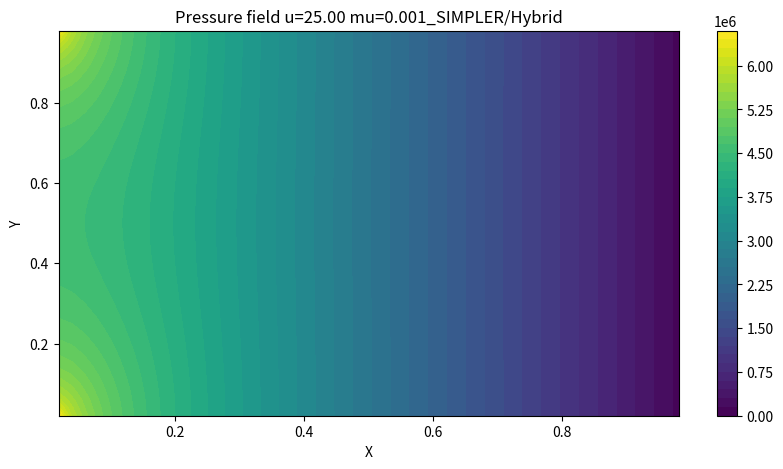
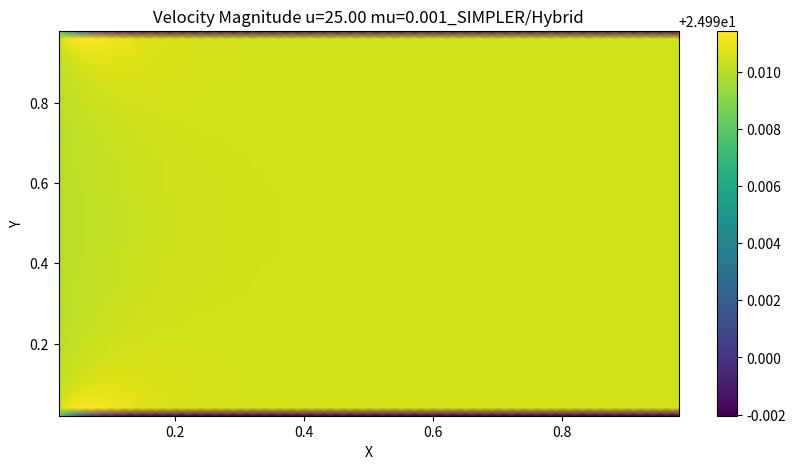
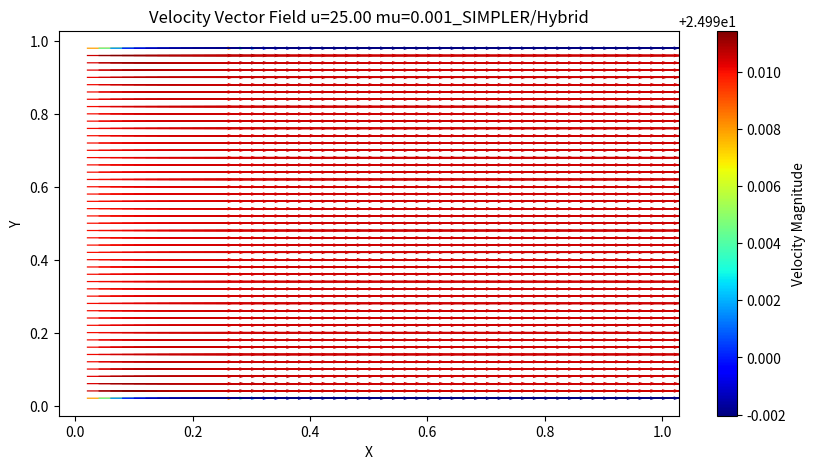
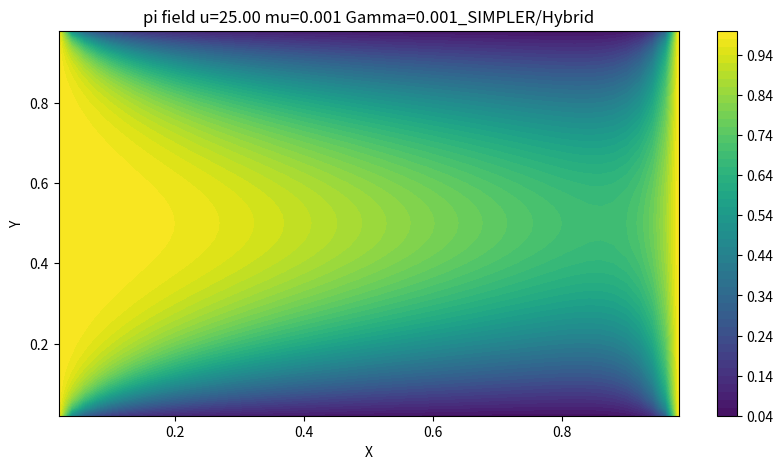

Source code (Python) for these figures, in order:
# SIMPLER, hybrid, phi 수송
import numpy as np
import matplotlib.pyplot as plt

# 원래 행렬 및 2차원 배열은
#           i=0   00   01   02
#           i=1   10   11   12
#           i=2   20   21   22
#                j=0  j=1   j=2
# 인데 책에서는
#           j=0   00   01   02
#           j=1   10   11   12
#           j=2   20   21   22
#                i=0  i=1   i=2
#
# 로 표현하여 a(J, I)로 표현하기로 함
# 따라서 e는 a(J, I+1)로 표현
# I: x  J: y
# a(J, I) -> 그대로 하되, 책에서의 I, J 연산은 그대로 진행
# J: ---  I: |

# 상수 정의
mu = 0.001003
Gamma = 0.001

# 해석 변수
alpha = 0.2  # 하양이완 계수  알파가 1이 아닐 때 유동이 이상해짐 -> u 역전 및 y 교란
r = 5  # 반복 계수

# 검사체적 설정
m = 51
n = 51

x = 0.01
y = 0.005
dx = x/(n-1)  # [m]
dy = y/(m-1)  # [m]

# 격자 생성

# 압력/속도
p = np.zeros((m, n))
u = np.zeros((m, n - 1))
v = np.zeros((m - 1, n))

# 추정 압력/속도 *
p0 = np.zeros((m, n))
u0 = np.zeros((m, n - 1))
v0 = np.zeros((m - 1, n))

# 수정 압력/속도 '
p1 = np.zeros((m, n))
u1 = np.zeros((m, n - 1))
v1 = np.zeros((m - 1, n))

# 물리량
phi = np.zeros((m, n))
pi = np.zeros((m, n))

# 초기조건
def initial_condition():
    p0[:, :] = 101325
    u0[:, :] = 25
    v0[:, :] = 0
    phi[:, :] = 0

# 경계조건
u_inlet = 25
v_inlet = 0
phi_inlet = 1
phi_outlet = 1
p_outlet = 101325
v_top = 0
v_bottom = 0
def boundary_condition():

    # inlet
    u0[:, 0] = u_inlet
    v0[:, 0] = v_inlet
    phi[1, 0] = phi_inlet

    # outlet
    p0[:, n - 2] = p_outlet

    # top wall
    v0[0, :] = v_top

    # bottom wall
    v0[m - 2, :] = v_bottom

# 벽 경계조건 소스항
Sp_wall_u = -mu * dx * 2/dy
Sp_wall_v = -mu * dy * 2/dx


# 기체 물성 변수
def rho(J, I):
    return 998


# 하이브리드 차분법
def F_w(J, I):
    return (rho(J, I) + rho(J, I - 1))/2 * u0[J, I - 1] * dy

def F_e(J, I):
    return (rho(J, I) + rho(J, I + 1))/2 * u0[J, I] * dy

def F_s(J, I):
    return (rho(J, I) + rho(J + 1, I))/2 * v0[J, I] * dx

def F_n(J, I):
    return (rho(J, I) + rho(J - 1, I))/2 * v0[J - 1, I] * dx

def deltaF(J, I):
    return F_e(J, I) - F_w(J, I) + F_n(J, I) - F_s(J, I)

def D_w(J, I, Gamma):
    return Gamma/dx

def D_e(J, I, Gamma):
    return Gamma/dx

def D_s(J, I, Gamma):
    return Gamma/dy

def D_n(J, I, Gamma):
    return Gamma/dy

# 운동량 방정식 F, D, 유속 기준
def Fu_w(J, I):
    if I == 0:
        return ((rho(J, I) + rho(J, I))/2 * u0[J, I] + (rho(J, I) + rho(J, I + 1))/2 * u0[J, I])/2
    else:
        return ((rho(J, I) + rho(J, I - 1))/2 * u0[J, I - 1] + (rho(J, I) + rho(J, I + 1))/2 * u0[J, I])/2

def Fu_e(J, I):
    if I == n-2:
        return ((rho(J, I) + rho(J, I + 1))/2*u0[J, I] + (rho(J, I + 1) + rho(J, I + 1))/2*u0[J, I])/2
    else:
        return ((rho(J, I) + rho(J, I + 1))/2*u0[J, I] + (rho(J, I + 1) + rho(J, I + 2))/2*u0[J, I + 1])/2

def Fu_s(J, I):
    return ((rho(J, I) + rho(J + 1, I))/2 * v0[J, I] + (rho(J, I + 1) + rho(J + 1, I + 1))/2*v0[J, I + 1])/2

def Fu_n(J, I):
    return ((rho(J, I) + rho(J - 1, I))/2*v0[J - 1, I] + (rho(J, I + 1) + rho(J - 1, I + 1))/2*v0[J - 1, I + 1])/2

def deltaFu(J, I):
    return Fu_e(J, I) - Fu_w(J, I) + Fu_n(J, I) - Fu_s(J, I)

def Fv_w(J, I):
    return ((rho(J, I) + rho(J, I - 1))/2*u0[J, I - 1] + (rho(J + 1, I) + rho(J + 1, I - 1))/2*u0[J + 1, I - 1])/2

def Fv_e(J, I):
    return ((rho(J, I) + rho(J, I + 1))/2*u0[J, I] + (rho(J + 1, I) + rho(J + 1, I + 1))/2*u0[J + 1, I])/2

def Fv_s(J, I):
    if J==m-2:
        return ((rho(J, I) + rho(J + 1, I))/2*v0[J, I] + (rho(J + 1, I) + rho(J + 1, I))/2*v0[J, I])/2
    else:
        return ((rho(J, I) + rho(J + 1, I))/2*v0[J, I] + (rho(J + 1, I) + rho(J + 2, I))/2*v0[J + 1, I])/2

def Fv_n(J, I):
    if J==0:
        return ((rho(J + 1, I) + rho(J, I))/2*v0[J, I] + (rho(J, I) + rho(J, I))/2*v0[J, I])/2
    else:
        return ((rho(J + 1, I) + rho(J, I))/2*v0[J, I] + (rho(J, I) + rho(J - 1, I))/2*v0[J - 1, I])/2

def deltaFv(J, I):
    return Fv_e(J, I) - Fv_w(J, I) + Fv_n(J, I) - Fv_s(J, I)

# 하이브리드 차분법
def ah_w(J, I, Gamma):
    return max(F_w(J, I), D_w(J, I, Gamma) + F_w(J, I)/2, 0)

def ah_e(J, I, Gamma):
    return max(-F_e(J, I), D_e(J, I, Gamma) - F_e(J, I)/2, 0)

def ah_s(J, I, Gamma):
    return max(F_s(J, I), D_s(J, I, Gamma) + F_s(J, I)/2, 0)

def ah_n(J, I, Gamma):
    return max(-F_n(J, I), D_n(J, I, Gamma) - F_n(J, I)/2, 0)

def ah_p(J, I, Gamma):
    return ah_w(J, I, Gamma) + ah_e(J, I, Gamma) + ah_s(J, I, Gamma) + ah_n(J, I, Gamma) + deltaF(J, I)

# 하이브리드 차분법, u
def ahu_w(J, I):
    return max(Fu_w(J, I), D_w(J, I, mu) + Fu_w(J, I)/2, 0)

def ahu_e(J, I):
    return max(-Fu_e(J, I), D_e(J, I, mu) - Fu_e(J, I)/2, 0)

def ahu_s(J, I):
    return max(Fu_s(J, I), D_s(J, I, mu) + Fu_s(J, I)/2, 0)

def ahu_n(J, I):
    return max(-Fu_n(J, I), D_n(J, I, mu) - Fu_n(J, I)/2, 0)

def ahu_p(J, I):
    return ahu_w(J, I) + ahu_e(J, I) + ahu_s(J, I) + ahu_n(J, I) + deltaFu(J, I)

# 하이브리드 차분법, v
def ahv_w(J, I):
    return max(Fv_w(J, I), D_w(J, I, mu) + Fv_w(J, I)/2, 0)

def ahv_e(J, I):
    return max(-Fv_e(J, I), D_e(J, I, mu) - Fv_e(J, I)/2, 0)

def ahv_s(J, I):
    return max(Fv_s(J, I), D_s(J, I, mu) + Fv_s(J, I)/2, 0)

def ahv_n(J, I):
    return max(-Fv_n(J, I), D_n(J, I, mu) - Fv_n(J, I)/2, 0)

def ahv_p(J, I):
    return ahv_w(J, I) + ahv_e(J, I) + ahv_s(J, I) + ahv_n(J, I) + deltaFv(J, I)

# 압력 계산 변수/계수
def uhat(J, I):
    if I == 0:
        return (ahu_w(J, I) * u0[J, I] + ahu_e(J, I) * u0[J, I + 1] + ahu_s(J, I) * u0[J + 1, I]
                + ahu_n(J, I) * u0[J - 1, I]) / ahu_p(J, I)
    elif I == n - 2:
        return (ahu_w(J, I) * u0[J, I - 1] + ahu_e(J, I) * u0[J, I] + ahu_s(J, I) * u0[J + 1, I]
                + ahu_n(J, I) * u0[J - 1, I]) / ahu_p(J, I)
    else:
        return (ahu_w(J, I) * u0[J, I - 1] + ahu_e(J, I) * u0[J, I + 1] + ahu_s(J, I) * u0[J + 1, I]
                + ahu_n(J, I) * u0[J - 1, I]) / ahu_p(J, I)


def vhat(J, I):
    if J == 0:
        return (ahv_w(J, I) * v0[J, I - 1] + ahv_e(J, I) * v0[J, I + 1] + ahv_s(J, I) * v0[J + 1, I]
                + ahv_n(J, I) * v0[J, I]) / ahv_p(J, I)
    elif J == m - 2:
        return (ahv_w(J, I) * v0[J, I - 1] + ahv_e(J, I) * v0[J, I + 1] + ahv_s(J, I) * v0[J, I]
                + ahv_n(J, I) * v0[J - 1, I]) / ahv_p(J, I)
    else:
        return (ahv_w(J, I) * v0[J, I - 1] + ahv_e(J, I) * v0[J, I + 1] + ahv_s(J, I) * v0[J + 1, I]
                + ahv_n(J, I) * v0[J - 1, I]) / ahv_p(J, I)
def ap_w(J, I):
    return ((rho(J, I) + rho(J, I - 1))/2)*dy*dy/ahu_p(J, I - 1)

def ap_e(J, I):
    return ((rho(J, I) + rho(J, I + 1))/2)*dy*dy/ahu_p(J, I)

def ap_s(J, I):
    return ((rho(J, I) + rho(J + 1, I))/2)*dx*dx/ahv_p(J, I)

def ap_n(J, I):
    return ((rho(J, I) + rho(J - 1, I))/2)*dx*dx/ahv_p(J - 1, I)

def bp(J, I):
    return ((rho(J, I) + rho(J, I - 1)) / 2 * uhat(J, I - 1) - (rho(J, I) + rho(J, I + 1)) / 2 * uhat(J, I)) * dy \
        + ((rho(J, I) + rho(J + 1, I)) / 2 * vhat(J, I) - (rho(J, I) + rho(J - 1, I)) / 2 * vhat(J - 1, I)) * dx

def ap_p(J, I):
    return ap_w(J, I) + ap_e(J, I) + ap_s(J, I) + ap_n(J, I)

# 벽 경계조건 소스항 고려 압력 계산 계수
def uhatw(J, I):
    if I == 0:
        return (ahu_w(J, I) * u0[J, I] + ahu_e(J, I) * u0[J, I + 1] + ahu_s(J, I) * u0[J + 1, I]
                + ahu_n(J, I) * u0[J - 1, I]) / (ahu_p(J, I) - Sp_wall_u)
    elif I == n - 2:
        return (ahu_w(J, I) * u0[J, I - 1] + ahu_e(J, I) * u0[J, I] + ahu_s(J, I) * u0[J + 1, I]
                + ahu_n(J, I) * u0[J - 1, I]) / (ahu_p(J, I) - Sp_wall_u)
    else:
        return (ahu_w(J, I) * u0[J, I - 1] + ahu_e(J, I) * u0[J, I + 1] + ahu_s(J, I) * u0[J + 1, I]
                + ahu_n(J, I) * u0[J - 1, I]) / (ahu_p(J, I) - Sp_wall_u)


def vhatw(J, I):
    if J == 0:
        return (ahv_w(J, I) * v0[J, I - 1] + ahv_e(J, I) * v0[J, I + 1] + ahv_s(J, I) * v0[J + 1, I]
                + ahv_n(J, I) * v0[J, I]) / (ahv_p(J, I) - Sp_wall_v)
    elif J == m - 2:
        return (ahv_w(J, I) * v0[J, I - 1] + ahv_e(J, I) * v0[J, I + 1] + ahv_s(J, I) * v0[J, I]
                + ahv_n(J, I) * v0[J - 1, I]) / (ahv_p(J, I) - Sp_wall_v)
    else:
        return (ahv_w(J, I) * v0[J, I - 1] + ahv_e(J, I) * v0[J, I + 1] + ahv_s(J, I) * v0[J + 1, I]
                + ahv_n(J, I) * v0[J - 1, I]) / (ahv_p(J, I) - Sp_wall_v)
def ap_ww(J, I):
    return ((rho(J, I) + rho(J, I - 1))/2)*dy*dy/(ahu_p(J, I - 1) - Sp_wall_u)

def ap_ew(J, I):
    return ((rho(J, I) + rho(J, I + 1))/2)*dy*dy/(ahu_p(J, I) - Sp_wall_u)

def ap_sw(J, I):
    return ((rho(J, I) + rho(J + 1, I))/2)*dx*dx/(ahv_p(J, I) - Sp_wall_v)

def ap_nw(J, I):
    return ((rho(J, I) + rho(J - 1, I))/2)*dx*dx/(ahv_p(J - 1, I) - Sp_wall_v)

#수정 압력 계수
def apr_w(J, I):
    return ap_w(J, I) * alpha

def apr_e(J, I):
    return ap_e(J, I) * alpha

def apr_s(J, I):
    return ap_s(J, I) * alpha

def apr_n(J, I):
    return ap_n(J, I) * alpha

def bpr(J, I):
    return ((rho(J, I) + rho(J, I - 1)) / 2 * u0[J, I - 1] - (rho(J, I) + rho(J, I + 1)) / 2 * u0[J, I]) * dy \
        + ((rho(J, I) + rho(J + 1, I)) / 2 * v0[J, I] - (rho(J, I) + rho(J - 1, I)) / 2 * v0[J - 1, I]) * dx

def apr_p(J, I):
    return apr_w(J, I) + apr_e(J, I) + apr_s(J, I) + apr_n(J, I)

# 벽 경계조건 소스항 고려 수정압력 계수
def apr_ww(J, I):
    return ap_ww(J, I) * alpha

def apr_ew(J, I):
    return ap_ew(J, I) * alpha

def apr_sw(J, I):
    return ap_sw(J, I) * alpha

def apr_nw(J, I):
    return ap_nw(J, I) * alpha

def c_p0():
    # 압력/속도
    global p
    global u
    global v

    # 추정 압력/속도
    global p0
    global u0
    global v0

    # 수정 압력/속도
    global p1
    global u1
    global v1

    boundary_condition()

    mt = np.zeros((m * n, m * n))
    mc = np.zeros(m * n)

    h = 0  # 압력 계산용 행렬 인덱스

    # 계산 영역 외부 절점
    for i in range(0, n):
        mt[h, i] = 1
        h = h + 1
        mt[h, n * (m - 1) + i] = 1
        h = h + 1

    for j in range(1, m - 1):
        mt[h, n * j] = 1
        h = h + 1
        mt[h, n * j + n - 1] = 1
        h = h + 1

    # 계산 영역(1~m-2, 1~n-2)
    # 내부 절점(2~m-3, 2~n-3)
    for i in range(2, n - 2):
        for j in range(2, m - 2):
            mt[h, n * j + i] = ap_p(j, i)
            mt[h, n * j + i + 1] = -ap_e(j, i)
            mt[h, n * j + i - 1] = -ap_w(j, i)
            mt[h, n * (j + 1) + i] = -ap_s(j, i)
            mt[h, n * (j - 1) + i] = -ap_n(j, i)
            mc[h] = bp(j, i)
            h = h + 1

    # inlet (2~m-3, 1)
    for j in range(2, m - 2):
        mt[h, n * j + 1] = ap_e(j, 1) + ap_s(j, 1) + ap_n(j, 1)
        mt[h, n * j + 1 + 1] = -ap_e(j, 1)
        mt[h, n * (j + 1) + 1] = -ap_s(j, 1)
        mt[h, n * (j - 1) + 1] = -ap_n(j, 1)
        mc[h] = bp(j, 1)
        h = h + 1

    # outlet (2~m-3, n-2)
    for j in range(1, m - 1):
        mt[h, n * j + n - 2] = 1
        mc[h] = p_outlet
        h = h + 1

    # wall
    # top(1, 2~n-3)
    for i in range(2, n - 2):
        mt[h, n + i] = ap_ww(1, i) + ap_ew(1, i) + ap_s(1, i)
        mt[h, n + i + 1] = -ap_ew(1, i)
        mt[h, n + i - 1] = -ap_ww(1, i)
        mt[h, n + i + n] = -ap_s(1, i)
        mc[h] = bp(1, i)
        h = h + 1

    # (1, 1)
    mt[h, n + 1] = ap_ew(1, 1) + ap_s(1, 1)
    mt[h, n + 1 + 1] = -ap_ew(1, 1)
    mt[h, n + 1 + n] = -ap_s(1, 1)
    mc[h] = bp(1, 1)
    h = h + 1

    # bottom(m-2, 2~n-3)
    for i in range(2, n - 2):
        mt[h, n * (m - 2) + i] = ap_ww(m - 2, i) + ap_ew(m - 2, i) + ap_n(m - 2, i)
        mt[h, n * (m - 2) + i + 1] = -ap_ew(m - 2, i)
        mt[h, n * (m - 2) + i - 1] = -ap_ww(m - 2, i)
        mt[h, n * (m - 2) + i - n] = -ap_n(m - 2, i)
        mc[h] = bp(m - 2, i)
        h = h + 1

    # (m - 2, 1)
    mt[h, n * (m - 2) + 1] = ap_ew(m - 2, 0) + ap_n(m - 2, 1)
    mt[h, n * (m - 2) + 1 + 1] = -ap_ew(m - 2, 1)
    mt[h, n * (m - 2) + 1 - n] = -ap_n(m - 2, 1)
    mc[h] = bp(m - 2, 1)
    h = h + 1

    p0_flat = np.linalg.solve(mt, mc)
    p0 = p0_flat.reshape(m, n)

def c_u1():

    # 압력/속도
    global p
    global u
    global v

    # 추정 압력/속도
    global p0
    global u0
    global v0

    # 수정 압력/속도
    global p1
    global u1
    global v1

    nu = n - 1
    um = m

    ut = np.zeros((um * nu, um * nu))
    uc = np.zeros(um * nu)

    h = 0

    #외부 격자
    for i in range(1, nu - 1):
        ut[h, i] = 1
        h = h + 1
        ut[h, nu * (um - 1) + i] = 1
        h = h + 1

    for j in range(0, um):
        #inlet
        ut[h, nu * j] = 1
        uc[h] = u_inlet
        h = h + 1
        ut[h, nu * j + nu - 1] = 1
        h = h + 1

    #내부 격자
    for i in range(1, nu - 1):
        for j in range(2, um - 2):
            ut[h, nu * j + i] = ahu_p(j, i)/alpha
            ut[h, nu * j + i + 1] = -ahu_e(j, i)
            ut[h, nu * j + i - 1] = -ahu_w(j, i)
            ut[h, nu * (j + 1) + i] = -ahu_s(j, i)
            ut[h, nu * (j - 1) + i] = -ahu_n(j, i)
            uc[h] = (p0[j, i] - p0[j, i + 1])*dy + (1-alpha)*ahu_p(j, i)/alpha * u0[j, i]
            h = h + 1

    #wall
    for i in range(1, nu - 1):
        # top wall
        j = 1
        ut[h, nu * j + i] = (ahu_p(j, i) - Sp_wall_u)/alpha
        ut[h, nu * j + i + 1] = -ahu_e(j, i)
        ut[h, nu * j + i - 1] = -ahu_w(j, i)
        ut[h, nu * (j + 1) + i] = -ahu_s(j, i)
        ut[h, nu * (j - 1) + i] = -ahu_n(j, i)
        uc[h] = (p0[j, i] - p0[j, i + 1])*dy + (1-alpha)*(ahu_p(j, i) - Sp_wall_u)/alpha*u0[j, i]
        h = h + 1
        # bottom wall
        j = um - 2
        ut[h, nu * j + i] = (ahu_p(j, i) - Sp_wall_u)/alpha
        ut[h, nu * j + i + 1] = -ahu_e(j, i)
        ut[h, nu * j + i - 1] = -ahu_w(j, i)
        ut[h, nu * (j + 1) + i] = -ahu_s(j, i)
        ut[h, nu * (j - 1) + i] = -ahu_n(j, i)
        uc[h] = (p0[j, i] - p0[j, i + 1])*dy + (1-alpha)*(ahu_p(j, i) - Sp_wall_u)/alpha*u0[j, i]
        h = h + 1

    u1_flat = np.linalg.solve(ut, uc)
    u1 = u1_flat.reshape(um, nu)


def c_v1():

    # 압력/속도
    global p
    global u
    global v

    # 추정 압력/속도
    global p0
    global u0
    global v0

    # 수정 압력/속도
    global p1
    global u1
    global v1

    nv = n
    mv = m - 1

    vt = np.zeros((mv * nv, mv * nv))
    vc = np.zeros(mv * nv)

    h = 0

    #외부 격자
    for i in range(0, nv):
        vt[h, i] = 1
        vc[h] = v_top
        h = h + 1
        vt[h, nv * (mv - 1) + i] = 1
        vc[h] = v_bottom
        h = h + 1

    for j in range(1, mv - 1):
        #inlet
        vt[h, nv * j] = 1
        h = h + 1
        vt[h, nv * j + nv - 1] = 1
        h = h + 1

    #내부 격자
    for i in range(1, nv - 1):
        for j in range(1, mv - 1):
            vt[h, nv * j + i] = ahv_p(j, i)/alpha
            vt[h, nv * j + i + 1] = -ahv_e(j, i)
            vt[h, nv * j + i - 1] = -ahv_w(j, i)
            vt[h, nv * (j + 1) + i] = -ahv_s(j, i)
            vt[h, nv * (j - 1) + i] = -ahv_n(j, i)
            vc[h] = (p0[j + 1, i] - p0[j, i])*dx + (1-alpha)*ahv_p(j, i)/alpha*v0[j, i]
            h = h + 1

    v1_flat = np.linalg.solve(vt, vc)
    v1 = v1_flat.reshape(mv, nv)

def c_p1():

    # 압력/속도
    global p
    global u
    global v

    # 추정 압력/속도
    global p0
    global u0
    global v0

    # 수정 압력/속도
    global p1
    global u1
    global v1

    mt = np.zeros((m * n, m * n))
    mc = np.zeros(m * n)

    h = 0  # 수정 압력 계산용 행렬 인덱스

    # 계산 영역 외부 절점
    for i in range(0, n):
        mt[h, i] = 1
        h = h + 1
        mt[h, n * (m - 1) + i] = 1
        h = h + 1

    for j in range(1, m - 1):
        mt[h, n * j] = 1
        h = h + 1
        mt[h, n * j + n - 1] = 1
        h = h + 1

    # 계산 영역(1~m-2, 1~n-2)
    # 내부 절점(2~m-3, 2~n-3)
    for i in range(2, n - 2):
        for j in range(2, m - 2):
            mt[h, n * j + i] = apr_p(j, i)
            mt[h, n * j + i + 1] = -apr_e(j, i)
            mt[h, n * j + i - 1] = -apr_w(j, i)
            mt[h, n * (j + 1) + i] = -apr_s(j, i)
            mt[h, n * (j - 1) + i] = -apr_n(j, i)
            mc[h] = bpr(j, i)
            h = h + 1

    # inlet (2~m-3, 1)
    for j in range(2, m - 2):
        mt[h, n * j + 1] = apr_e(j, 1) + apr_s(j, 1) + apr_n(j, 1)
        mt[h, n * j + 1 + 1] = -apr_e(j, 1)
        mt[h, n * (j + 1) + 1] = -apr_s(j, 1)
        mt[h, n * (j - 1) + 1] = -apr_n(j, 1)
        mc[h] = bpr(j, 1)
        h = h + 1

    # outlet (2~m-3, n-2)
    for j in range(1, m - 1):
        mt[h, n * j + n - 2] = 1
        mc[h] = 0
        h = h + 1

    # wall
    # top(1, 2~n-3)
    for i in range(2, n - 2):
        mt[h, n + i] = apr_ww(1, i) + apr_ew(1, i) + apr_s(1, i)
        mt[h, n + i + 1] = -apr_ew(1, i)
        mt[h, n + i - 1] = -apr_ww(1, i)
        mt[h, n + i + n] = -apr_s(1, i)
        mc[h] = bpr(1, i)
        h = h + 1

    # (1, 1)
    mt[h, n + 1] = apr_ew(1, 1) + apr_s(1, 1)
    mt[h, n + 1 + 1] = -apr_ew(1, 1)
    mt[h, n + 1 + n] = -apr_s(1, 1)
    mc[h] = bpr(1, 1)
    h = h + 1

    # bottom(m-2, 2~n-3)
    for i in range(2, n - 2):
        mt[h, n * (m - 2) + i] = apr_ww(m - 2, i) + apr_ew(m - 2, i) + apr_n(m - 2, i)
        mt[h, n * (m - 2) + i + 1] = -apr_ew(m - 2, i)
        mt[h, n * (m - 2) + i - 1] = -apr_ww(m - 2, i)
        mt[h, n * (m - 2) + i - n] = -apr_n(m - 2, i)
        mc[h] = bpr(m - 2, i)
        h = h + 1

    # (m - 2, 1)
    mt[h, n * (m - 2) + 1] = apr_ew(m - 2, 0) + apr_n(m - 2, 1)
    mt[h, n * (m - 2) + 1 + 1] = -apr_ew(m - 2, 1)
    mt[h, n * (m - 2) + 1 - n] = -apr_n(m - 2, 1)
    mc[h] = bpr(m - 2, 1)
    h = h + 1

    p1_flat = np.linalg.solve(mt, mc)
    p1 = p1_flat.reshape(m, n)

def c_Phi():

    # 압력/속도
    global p
    global u
    global v

    # 추정 압력/속도
    global p0
    global u0
    global v0

    # 수정 압력/속도
    global p1
    global u1
    global v

    global phi
    global pi

    pit = np.zeros((m * n, m * n))
    pic = np.zeros(m * n)

    h = 0

    #외부 격자
    for i in range(0, n):
        pit[h, i] = 1
        pic[h] = 0
        h = h + 1
        pit[h, n * (m - 1) + i] = 1
        pic[h] = 0
        h = h + 1

    for j in range(1, m - 1):
        pit[h, n * j] = 1
        pic[h] = 0
        h = h + 1
        pit[h, n * j + n - 1] = 1
        pic[h] = 0
        h = h + 1

    #내부 격자
    for i in range(2, n - 2):
        for j in range(1, m - 1):
            pit[h, n * j + i] = ah_p(j, i, Gamma)
            pit[h, n * j + i + 1] = -ah_e(j, i, Gamma)
            pit[h, n * j + i - 1] = -ah_w(j, i, Gamma)
            pit[h, n * (j + 1) + i] = -ah_s(j, i, Gamma)
            pit[h, n * (j - 1) + i] = -ah_n(j, i, Gamma)
            pic[h] = 0
            h = h + 1

    # inlet
    for j in range(1, m - 1):
        pit[h, n*j + 1] = 1
        pic[h] = phi_inlet
        h = h + 1
    #outlet
    for j in range(1, m - 1):
        pit[h, n*j + n - 2] = 1
        pic[h] = phi_inlet
        h = h + 1


    pi_flat = np.linalg.solve(pit, pic)
    pi = pi_flat.reshape(m, n)



def main():

    # 압력/속도
    global p
    global u
    global v

    # 추정 압력/속도
    global p0
    global u0
    global v0

    # 수정 압력/속도
    global p1
    global u1
    global v1

    global phi
    global pi

    #잔차
    global Ures
    global Vres

    initial_condition()
    boundary_condition()

    # 해석 시작
    for k in range(r):

        # 초기 압력 계산
        c_p0()

        # 이산화 운동량 방정식 풀이
        c_u1()
        c_v1()

        #수정 압력 계산
        c_p1()

        # 보정
        # u보정
        for i in range(1, n - 2):
            for j in range(2, m - 2):
                u[j, i] = u1[j, i] + (p1[j, i] - p1[j, i + 1]) * dy * alpha / ahu_p(j, i)
        # wall 소스항 포함
        for i in range(1, n - 2):
            u[1, i] = u1[1, i] + (p1[1, i] - p1[1, i + 1]) * dy * alpha / (ahu_p(1, i) - Sp_wall_u)
            u[m - 2, i] = u1[m - 2, i] + (p1[m - 2, i] - p1[m - 2, i + 1]) * dy * alpha \
                          / (ahu_p(m - 2, i) - Sp_wall_u)
        #inlet outlet 설정
        u[1:-1, 0] = u_inlet
        u[1:-1, n - 2] = u[1:-1, n - 3]

        # v보정
        for i in range(1, n - 1):
            for j in range(1, m - 2):
                v[j, i] = v1[j, i] + (p1[j + 1, i] - p1[j, i]) * dx * alpha / ahv_p(j, i)
        #inlet outlet 설정
        v[1:-1, 0] = 0
        v[1:-1, n - 1] = v[1:-1, n - 2]
        v[0, :] = v_top
        v[m-2, :] = v_bottom

        # 잔차 계산
        # ures
        ures = 0
        # 내부 격자
        for i in range(1, n - 1 - 1):
            for j in range(2, m - 2):
                ures = ures + abs(ahu_p(j, i) / alpha * u[j, i] - ahu_e(j, i) * u[j, i + 1] \
                       - ahu_w(j, i) * u[j, i - 1] - ahu_s(j, i) * u[j + 1, i] - ahu_n(j, i) * u[j - 1, i] \
                       - ((p0[j, i] - p0[j, i + 1]) * dy + (1 - alpha) * ahu_p(j, i) / alpha * u0[j, i]))

        # wall
        for i in range(1, n - 1 - 1):
            # top wall
            j = 1
            ures = ures + abs(ahu_p(j, i) / alpha * u[j, i] - ahu_e(j, i) * u[j, i + 1] \
                   - ahu_w(j, i) * u[j, i - 1] - ahu_s(j, i) * u[j + 1, i] - ahu_n(j, i) * u[j - 1, i] \
                   - ((p0[j, i] - p0[j, i + 1]) * dy + (1 - alpha) * (ahu_p(j, i) - Sp_wall_u) / alpha * u0[j, i]))
            # bottom wall
            j = m - 2
            ures = ures + abs(ahu_p(j, i) / alpha * u[j, i] - ahu_e(j, i) * u[j, i + 1] \
                   - ahu_w(j, i) * u[j, i - 1] - ahu_s(j, i) * u[j + 1, i] - ahu_n(j, i) * u[j - 1, i] \
                   - ((p0[j, i] - p0[j, i + 1]) * dy + (1 - alpha) * (ahu_p(j, i) - Sp_wall_u) / alpha * u0[j, i]))

        #vres
        vres = 0
        for i in range(1, n - 1):
            for j in range(1, m - 1 - 1):
                vres = vres + abs(ahv_p(j, i) / alpha * v[j, i] -ahv_e(j, i) * v[j, i + 1]
                                      -ahv_w(j, i) * v[j, i - 1] -ahv_s(j, i) * v[j + 1, i] -ahv_n(j, i) * v[j - 1, i]
                                      -((p0[j + 1, i] - p0[j, i]) * dx + (1 - alpha) * ahv_p(j, i) / alpha * v0[j, i]))

        # 업데이트
        u0[:, :] = u[:, :]
        v0[:, :] = v[:, :]

        print((k + 1) / r * 100, '%')
        print('ures:', ures)
        print('vres:', vres)
        print('')

    # 최종 압력 업데이트
    c_p0()

    c_Phi()
    print(phi)
    print(pi)

    # 시각화
    u_nodes = 0.5 * (u[1:-1, :-1] + u[1:-1, 1:])  # Average in the i-direction
    v_nodes = 0.5 * (v[:-1, 1:-1] + v[1:, 1:-1])  # Average in the j-direction

    # Calculate the speed (magnitude of velocity)
    speed = np.sqrt(u_nodes ** 2 + v_nodes ** 2)

    # Create meshgrid for plotting within the specified range (1 <= i <= m-2, 1 <= j <= n-2)
    x = np.linspace(0, 1, n)[1:-1]
    y = np.linspace(0, 1, m)[1:-1]
    X, Y = np.meshgrid(x, y)

    # 압력 필드 시각화
    plt.figure(figsize=(10, 5))
    cp = plt.contourf(X, Y, p0[1:-1, 1:-1], 50)  # 50은 등고선 수
    plt.colorbar(cp)
    plt.title('Pressure field u={:.2f} mu={:.3f}_SIMPLER/Hybrid'.format(u_inlet, mu))
    plt.xlabel('X')
    plt.ylabel('Y')
    plt.show()

    plt.figure(figsize=(10, 5))
    speed_plot = plt.pcolormesh(X, Y, speed, shading='gouraud')
    plt.colorbar(speed_plot)
    plt.title('Velocity Magnitude u={:.2f} mu={:.3f}_SIMPLER/Hybrid'.format(u_inlet, mu))
    plt.xlabel('X')
    plt.ylabel('Y')
    plt.show()

    plt.figure(figsize=(10, 5))
    magnitude = np.sqrt(u_nodes ** 2 + v_nodes ** 2)
    quiver = plt.quiver(X, Y, u_nodes, v_nodes, magnitude, angles='xy', scale_units='xy', scale=100, cmap='jet',
                        width=0.002)
    plt.colorbar(quiver, label='Velocity Magnitude')
    plt.title('Velocity Vector Field u={:.2f} mu={:.3f}_SIMPLER/Hybrid'.format(u_inlet, mu))
    plt.xlabel('X')
    plt.ylabel('Y')
    plt.show()

    plt.figure(figsize=(10, 5))
    cp = plt.contourf(X, Y, pi[1:-1, 1:-1], 50, vmin=0, vmax=1)  # 50은 등고선 수
    plt.colorbar(cp)
    plt.title('pi field u={:.2f} mu={:.3f} Gamma={:.3f}_SIMPLER/Hybrid'.format(u_inlet, mu, Gamma))
    plt.xlabel('X')
    plt.ylabel('Y')
    plt.show()


if __name__ == '__main__':
    main()

